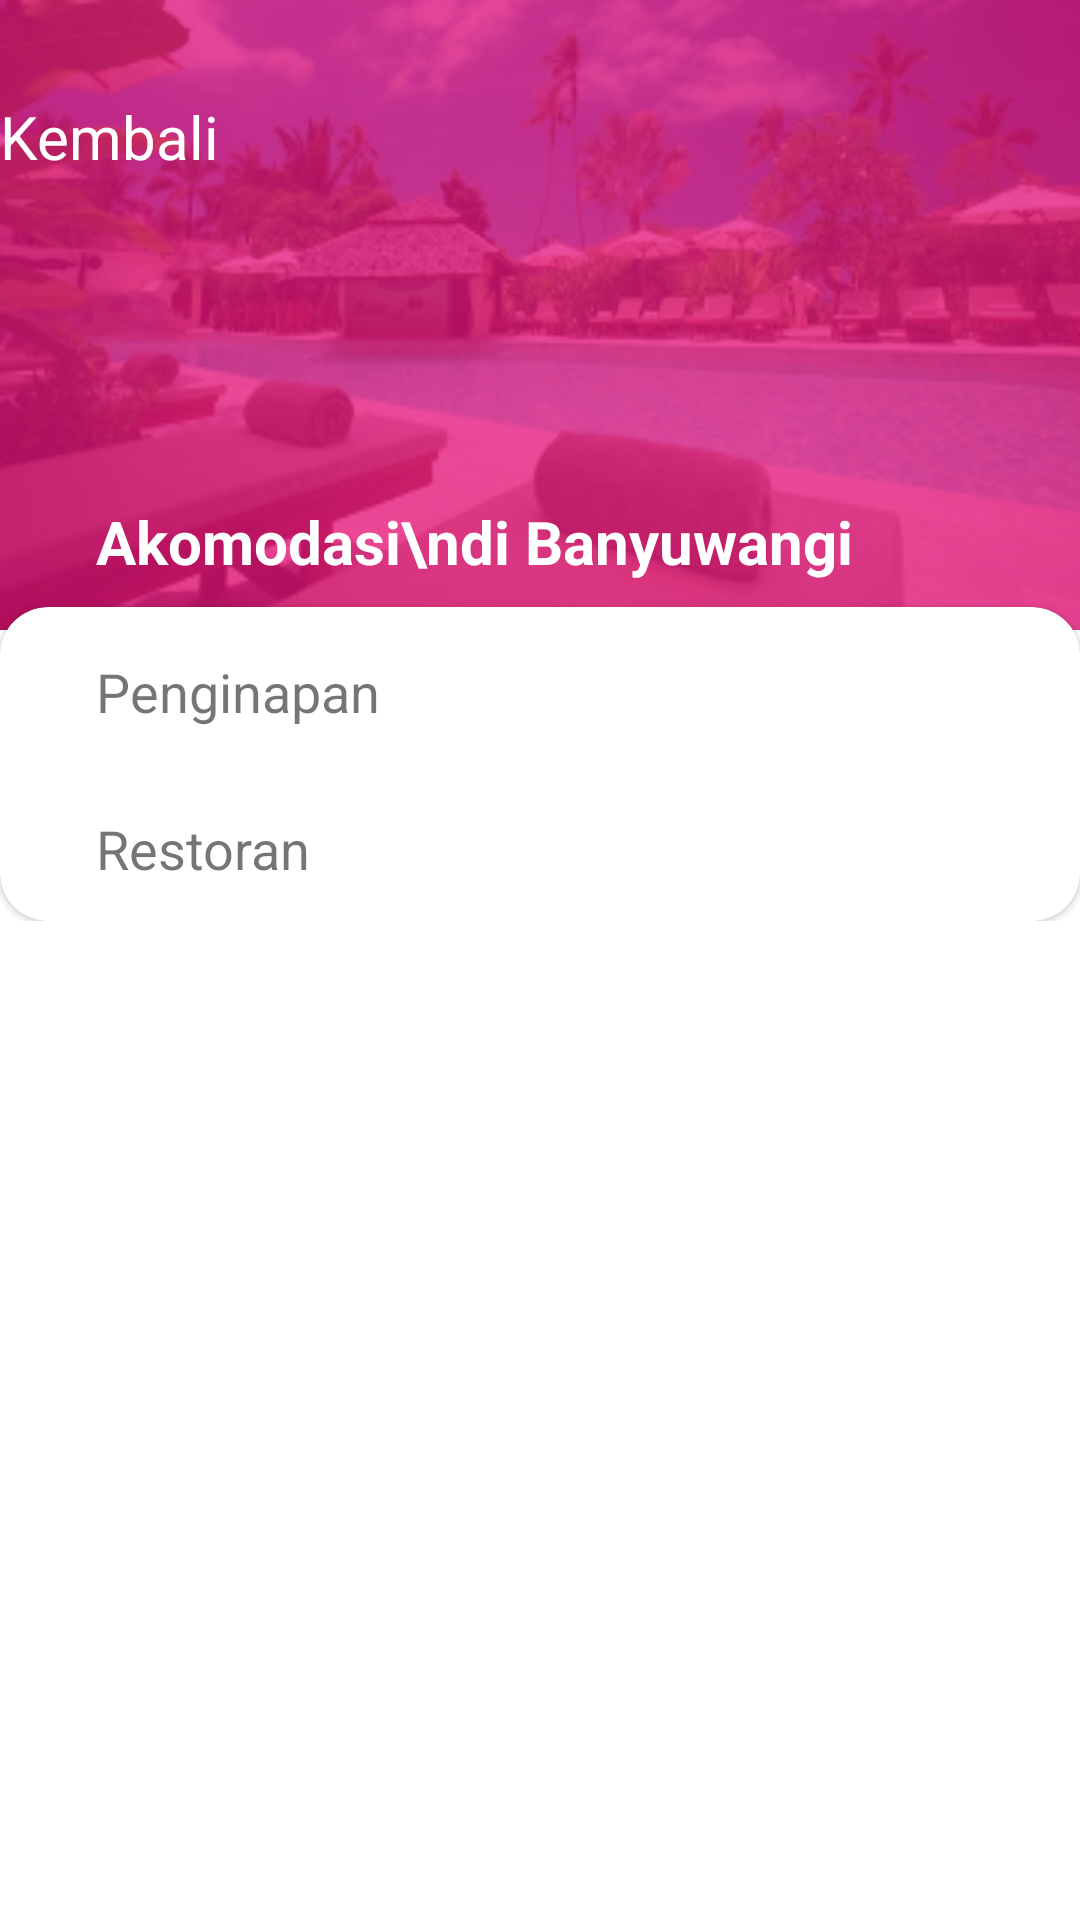

The Android layout XML behind this screen, and the referenced resources:
<!-- AndroidManifest.xml: application theme AppTheme -->
<!-- res/layout/activity_akomodasi.xml -->
<?xml version="1.0" encoding="utf-8"?>
<ScrollView xmlns:android="http://schemas.android.com/apk/res/android"
    xmlns:app="http://schemas.android.com/apk/res-auto"
    xmlns:tools="http://schemas.android.com/tools"
    android:layout_width="match_parent"
    android:layout_height="match_parent"
    android:background="@android:color/white"
    tools:context=".Akomodasi.AkomodasiActivity">

    <RelativeLayout
        android:layout_width="match_parent"
        android:layout_height="match_parent">
        <RelativeLayout
            android:id="@+id/akomodasi_layout"
            android:paddingBottom="16dp"
            android:paddingRight="16dp"
            android:paddingTop="16dp"
            android:background="@drawable/akomodasi_menu"
            android:layout_width="match_parent"
            android:layout_height="210dp">
            <RelativeLayout
                android:layout_marginTop="16dp"
                android:id="@+id/back_layout"
                android:layout_width="wrap_content"
                android:layout_height="wrap_content">
                <ImageButton
                    android:layout_centerVertical="true"
                    android:id="@+id/back_btn"
                    android:layout_width="wrap_content"
                    android:layout_height="wrap_content"
                    android:background="@android:color/transparent"
                    android:src="@drawable/ic_chevron_left_24dp"
                    />

                <TextView
                    android:layout_centerVertical="true"
                    android:layout_toEndOf="@id/back_btn"
                    android:layout_width="wrap_content"
                    android:layout_height="wrap_content"
                    android:text="Kembali"
                    android:textColor="@android:color/white"
                    android:textSize="20sp"
                    />
            </RelativeLayout>
            <TextView
                android:layout_marginLeft="32dp"
                android:textStyle="bold"
                android:textColor="@android:color/white"
                android:textSize="20sp"
                android:layout_alignParentBottom="true"
                android:text="Akomodasi\ndi Banyuwangi"
                android:layout_width="wrap_content"
                android:layout_height="wrap_content" />
        </RelativeLayout>
        <android.support.design.card.MaterialCardView
            android:elevation="4dp"
            android:layout_below="@id/akomodasi_layout"
            android:layout_marginTop="-8dp"
            app:cardCornerRadius="16dp"
            android:layout_alignParentBottom="true"
            android:layout_width="match_parent"
            android:layout_height="wrap_content">
            <RelativeLayout
                android:layout_width="match_parent"
                android:layout_height="match_parent">
                <TextView
                    android:id="@+id/tv_penginapan"
                    android:text="Penginapan"
                    android:layout_marginLeft="32dp"
                    android:layout_marginTop="16dp"
                    android:textSize="18sp"
                    android:layout_width="wrap_content"
                    android:layout_height="wrap_content" />
                <android.support.v7.widget.RecyclerView
                    android:layout_below="@id/tv_penginapan"
                    android:id="@+id/rv_penginapan"
                    android:layout_marginTop="12dp"
                    android:layout_width="match_parent"
                    android:layout_height="wrap_content"/>
                <ProgressBar
                    android:indeterminateTint="@color/orange"
                    android:layout_centerHorizontal="true"
                    android:layout_below="@id/tv_penginapan"
                    android:layout_marginTop="16dp"
                    android:visibility="gone"
                    android:id="@+id/progress_penginapan"
                    android:layout_width="wrap_content"
                    android:layout_height="wrap_content" />
                <TextView
                    android:id="@+id/tv_restoran"
                    android:text="Restoran"
                    android:layout_below="@id/rv_penginapan"
                    android:layout_marginTop="16dp"
                    android:layout_marginLeft="32dp"
                    android:textSize="18sp"
                    android:layout_width="wrap_content"
                    android:layout_height="wrap_content" />
                <android.support.v7.widget.RecyclerView
                    android:layout_below="@id/tv_restoran"
                    android:id="@+id/rv_restoran"
                    android:orientation="horizontal"
                    android:layout_marginTop="12dp"
                    android:layout_width="match_parent"
                    android:layout_height="wrap_content"/>
                <ProgressBar
                    android:indeterminateTint="@color/orange"
                    android:layout_centerHorizontal="true"
                    android:layout_below="@id/tv_restoran"
                    android:layout_marginTop="16dp"
                    android:visibility="gone"
                    android:id="@+id/progress_restoran"
                    android:layout_width="wrap_content"
                    android:layout_height="wrap_content" />
            </RelativeLayout>
        </android.support.design.card.MaterialCardView>
    </RelativeLayout>
</ScrollView>
<!-- resources referenced by this layout -->
<resources>
  <color name="orange">#FF7139</color>
  <!-- drawable akomodasi_menu: png bitmap (drawable, 83813 bytes) -->
  <style name="AppTheme" parent="Theme.MaterialComponents.Light.NoActionBar">
          
          <item name="colorPrimary">@color/colorPrimary</item>
          <item name="colorPrimaryDark">@color/colorPrimaryDark</item>
          <item name="colorAccent">@color/colorAccent</item>
          <item name="android:windowTranslucentStatus">true</item>
          <item name="windowActionBar">false</item>
          <item name="colorControlNormal">@android:color/white</item>
          <item name="colorControlActivated">@android:color/white</item>
          <item name="colorControlHighlight">@android:color/white</item>
          <item name="android:spinnerDropDownItemStyle">@style/mySpinnerItemStyle</item>
      </style>
  <color name="colorPrimary">#008577</color>
  <color name="colorPrimaryDark">#00574B</color>
  <color name="colorAccent">#fff</color>
  <style name="mySpinnerItemStyle" parent="@android:style/Widget.Holo.DropDownItem.Spinner">
          <item name="android:textColor">@android:color/white</item>
      </style>
</resources>
